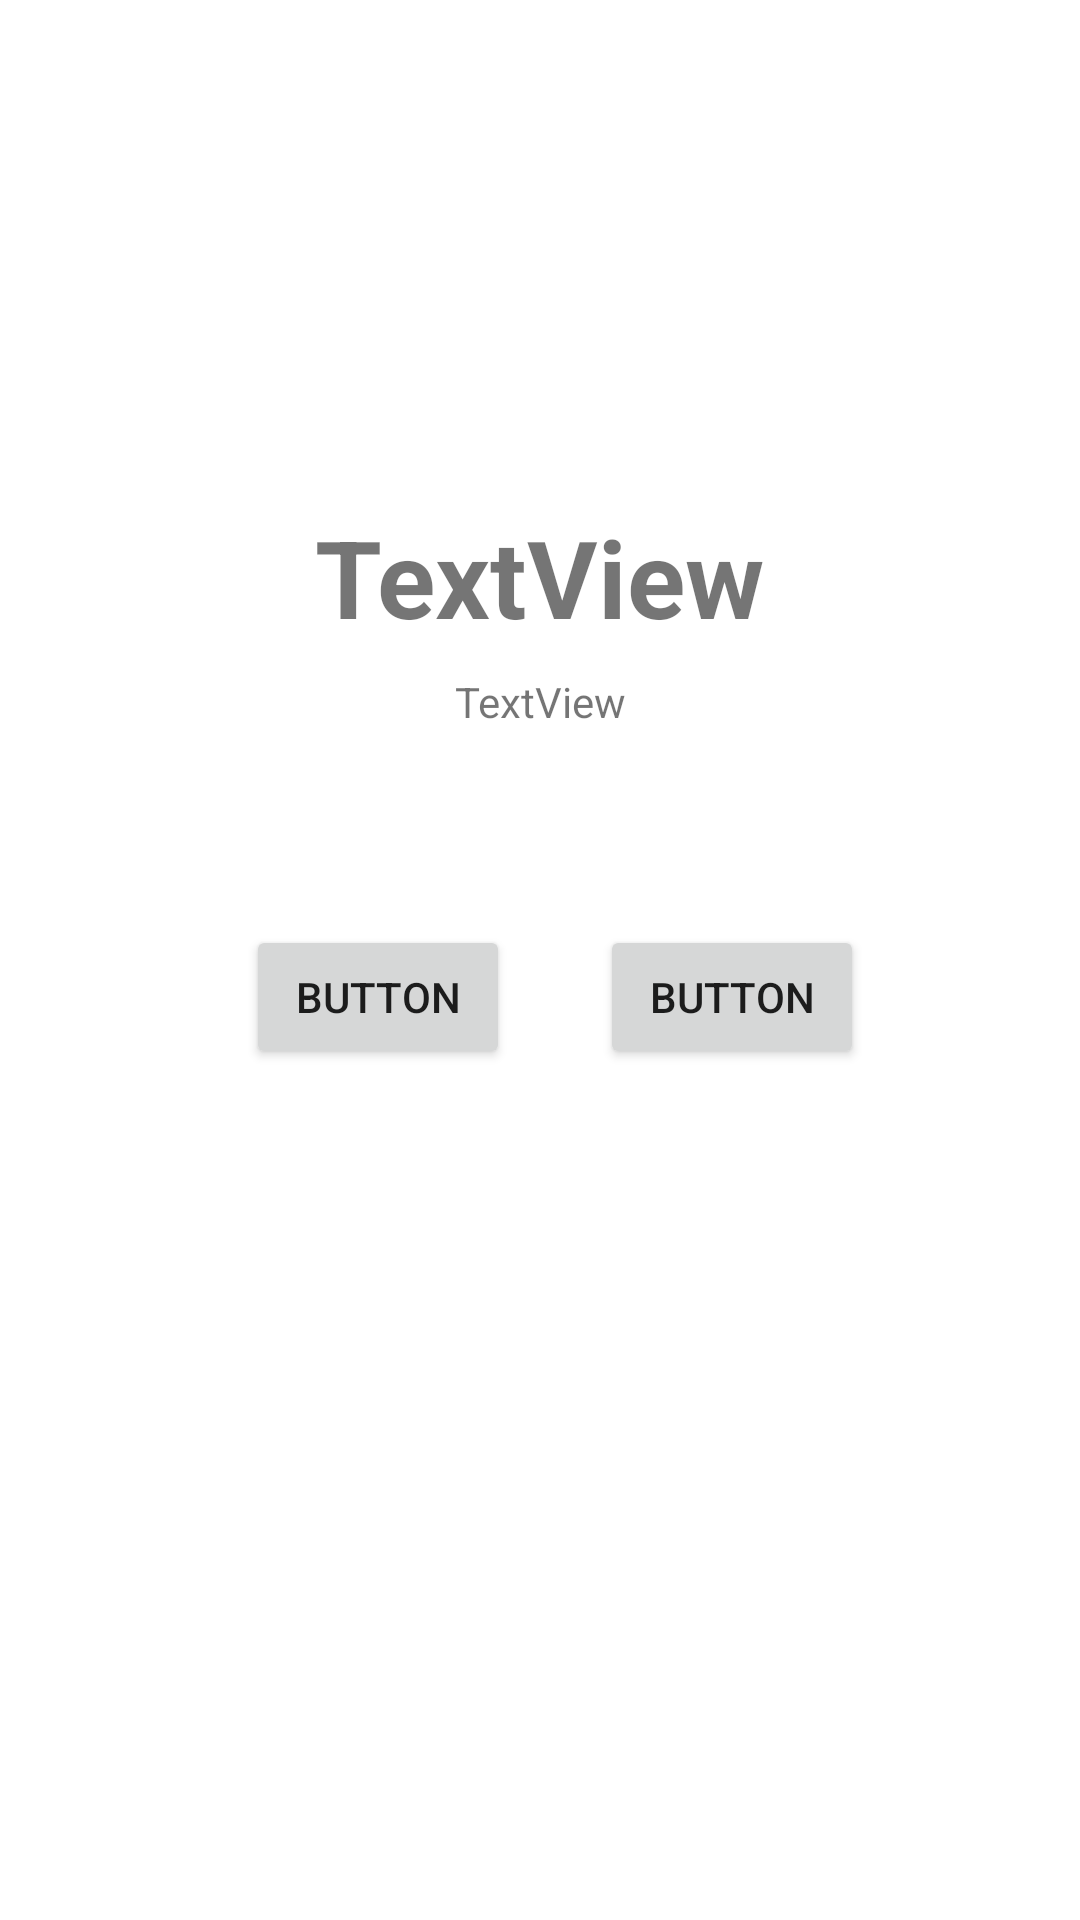

Produce the Android XML layout that renders to this screen, including the resource entries it uses.
<!-- AndroidManifest.xml: application theme Theme.Week2PracticalREDO -->
<!-- res/layout/activity_main.xml -->
<?xml version="1.0" encoding="utf-8"?>
<androidx.constraintlayout.widget.ConstraintLayout xmlns:android="http://schemas.android.com/apk/res/android"
    xmlns:app="http://schemas.android.com/apk/res-auto"
    xmlns:tools="http://schemas.android.com/tools"
    android:layout_width="match_parent"
    android:layout_height="match_parent"
    tools:context=".MainActivity">

    <ImageView
        android:id="@+id/imageView1"
        android:layout_width="128dp"
        android:layout_height="128dp"
        android:layout_marginTop="32dp"
        android:contentDescription="TODO"
        android:foreground="@drawable/ic_launcher_background"
        app:flow_horizontalAlign="center"
        app:layout_constraintEnd_toEndOf="parent"
        app:layout_constraintStart_toStartOf="parent"
        app:layout_constraintTop_toTopOf="parent"
        app:srcCompat="@drawable/ic_launcher_foreground" />

    <ImageView
        android:id="@+id/imageView2"
        android:layout_width="128dp"
        android:layout_height="128dp"
        android:layout_marginTop="32dp"
        android:contentDescription="TODO"
        android:foreground="@drawable/ic_launcher_foreground"
        app:flow_horizontalAlign="center"
        app:layout_constraintEnd_toEndOf="parent"
        app:layout_constraintStart_toStartOf="parent"
        app:layout_constraintTop_toTopOf="parent"
        app:srcCompat="@drawable/ic_launcher_foreground" />

    <TextView
        android:id="@+id/nameView"
        android:layout_width="wrap_content"
        android:layout_height="wrap_content"
        android:layout_marginTop="8dp"
        android:text="TextView"
        android:textSize="36sp"
        android:textStyle="bold"
        app:layout_constraintEnd_toEndOf="parent"
        app:layout_constraintStart_toStartOf="parent"
        app:layout_constraintTop_toBottomOf="@+id/imageView1" />

    <TextView
        android:id="@+id/descView"
        android:layout_width="248dp"
        android:layout_height="68dp"
        android:layout_marginStart="32dp"
        android:layout_marginTop="8dp"
        android:layout_marginEnd="32dp"
        android:text="TextView"
        android:textAlignment="center"
        app:layout_constraintEnd_toEndOf="parent"
        app:layout_constraintStart_toStartOf="parent"
        app:layout_constraintTop_toBottomOf="@+id/nameView" />

    <Button
        android:id="@+id/FollowButton"
        android:layout_width="wrap_content"
        android:layout_height="wrap_content"
        android:layout_marginStart="72dp"
        android:layout_marginTop="16dp"
        android:text="Button"
        app:layout_constraintEnd_toStartOf="@+id/MessageButton"
        app:layout_constraintHorizontal_bias="0.251"
        app:layout_constraintStart_toStartOf="parent"
        app:layout_constraintTop_toBottomOf="@+id/descView" />

    <Button
        android:id="@+id/MessageButton"
        android:layout_width="wrap_content"
        android:layout_height="wrap_content"
        android:layout_marginTop="16dp"
        android:layout_marginEnd="72dp"
        android:text="Button"
        app:layout_constraintEnd_toEndOf="parent"
        app:layout_constraintTop_toBottomOf="@+id/descView" />
</androidx.constraintlayout.widget.ConstraintLayout>
<!-- resources referenced by this layout -->
<resources>
  <style name="Theme.Week2PracticalREDO" parent="Theme.MaterialComponents.DayNight.DarkActionBar">
          
          <item name="colorPrimary">@color/purple_500</item>
          <item name="colorPrimaryVariant">@color/purple_700</item>
          <item name="colorOnPrimary">@color/white</item>
          
          <item name="colorSecondary">@color/teal_200</item>
          <item name="colorSecondaryVariant">@color/teal_700</item>
          <item name="colorOnSecondary">@color/black</item>
          
          <item name="android:statusBarColor" tools:targetApi="l">?attr/colorPrimaryVariant</item>
          
      </style>
  <!-- not gathered from this repository: default colours our renderer supplied (Android Studio template values) -->
  <color name="purple_500">#FF6200EE</color>
  <color name="purple_700">#FF3700B3</color>
  <color name="teal_200">#FF03DAC5</color>
  <color name="teal_700">#FF018786</color>
  <color name="black">#FF000000</color>
  <color name="white">#FFFFFFFF</color>
</resources>
